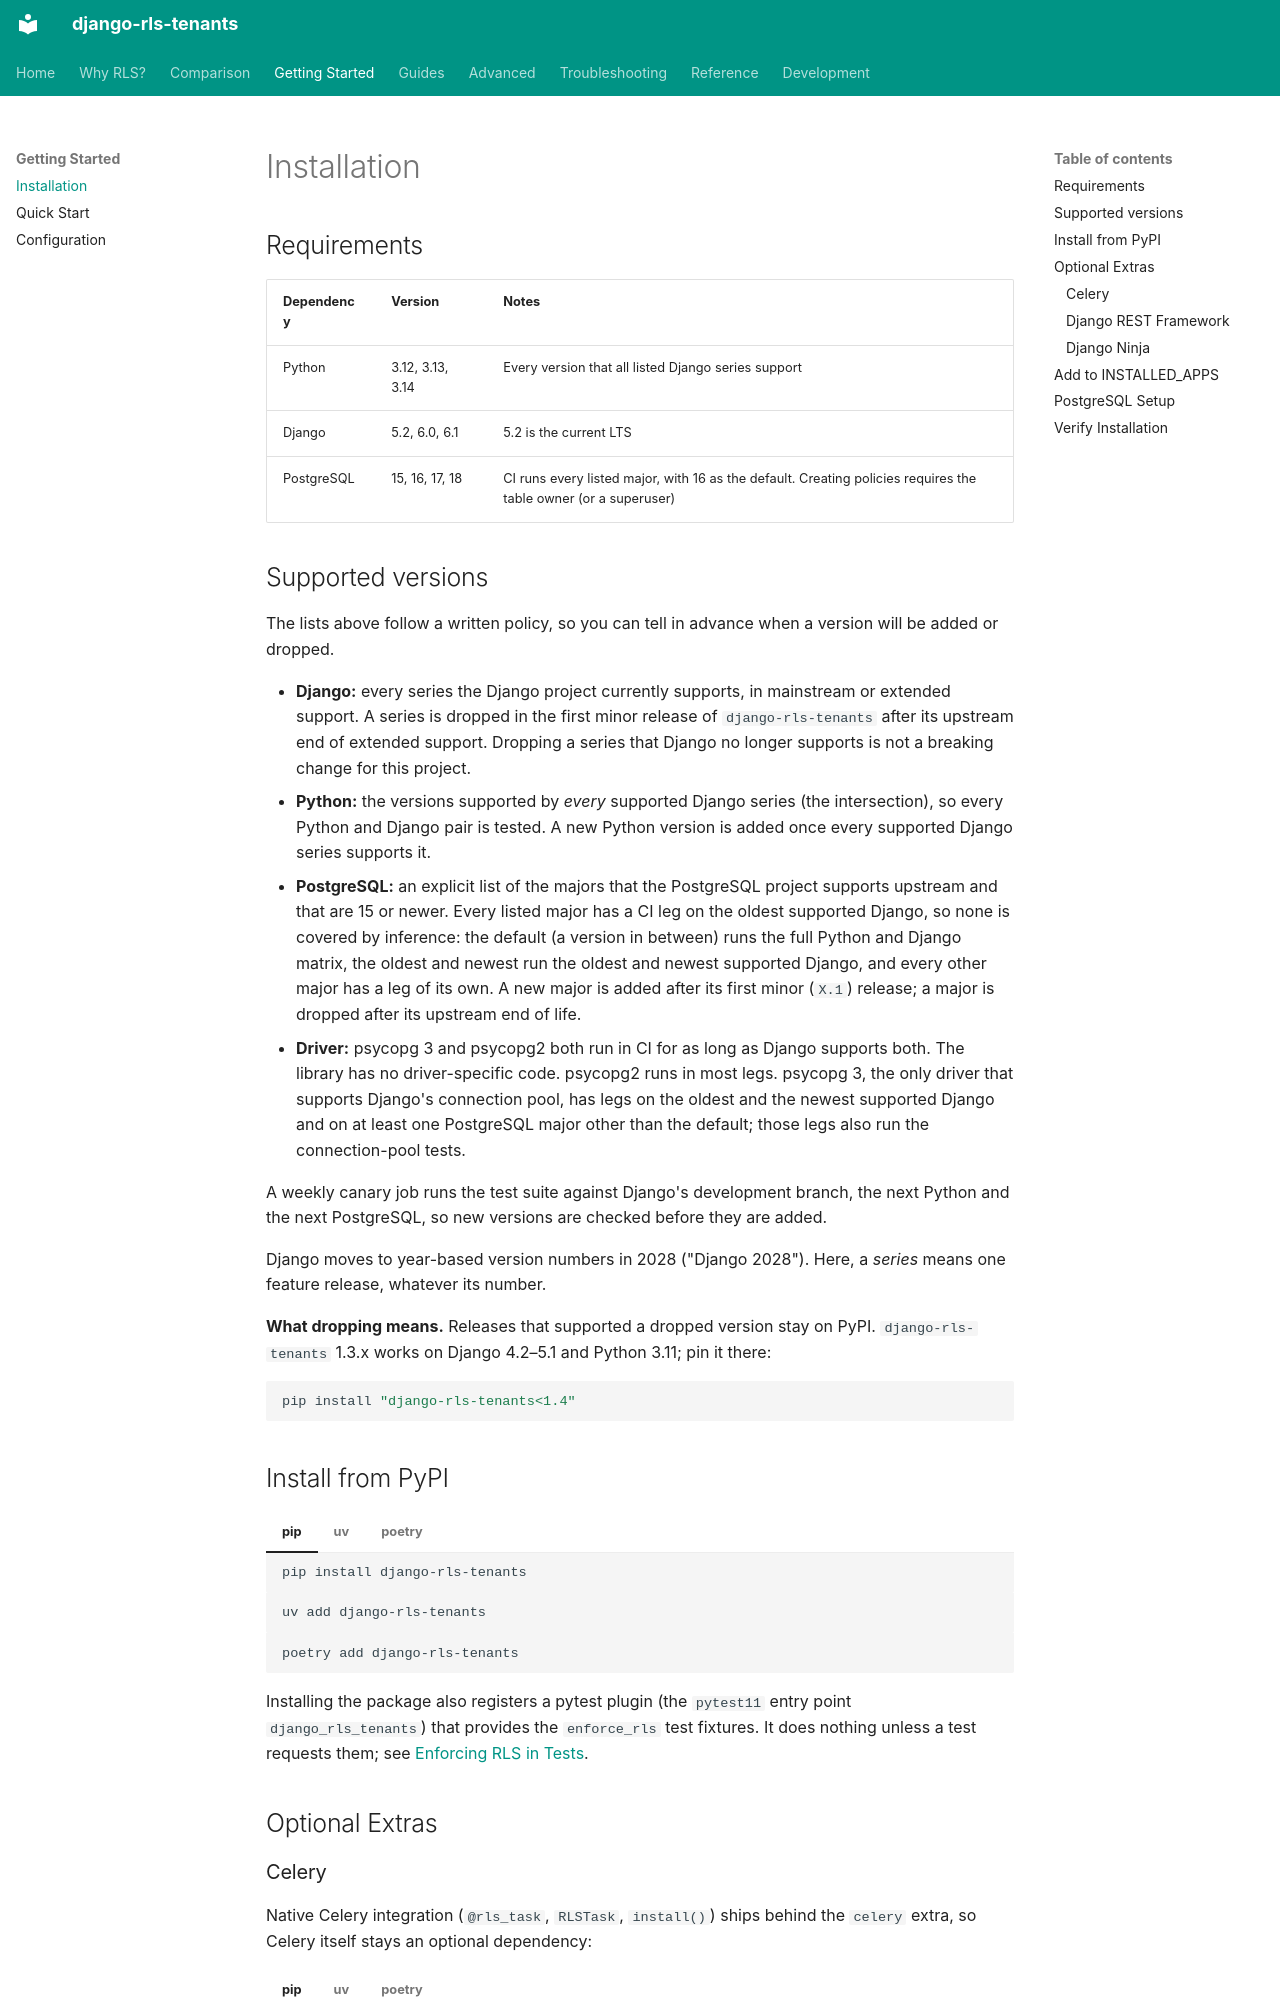

repository: dvoraj75/django-rls-tenants · page: getting-started/installation/index.html · generator: mkdocs

# Installation

## Requirements

| Dependency | Version          | Notes                                    |
|------------|------------------|------------------------------------------|
| Python     | 3.12, 3.13, 3.14 | Every version that all listed Django series support |
| Django     | 5.2, 6.0, 6.1    | 5.2 is the current LTS                   |
| PostgreSQL | 15, 16, 17, 18   | CI runs every listed major, with 16 as the default. Creating policies requires the table owner (or a superuser) |

## Supported versions

The lists above follow a written policy, so you can tell in advance when a version
will be added or dropped.

- **Django:** every series the Django project currently supports, in mainstream or
  extended support. A series is dropped in the first minor release of
  `django-rls-tenants` after its upstream end of extended support. Dropping a series
  that Django no longer supports is not a breaking change for this project.
- **Python:** the versions supported by *every* supported Django series (the
  intersection), so every Python and Django pair is tested. A new Python version is
  added once every supported Django series supports it.
- **PostgreSQL:** an explicit list of the majors that the PostgreSQL project supports
  upstream and that are 15 or newer. Every listed major has a CI leg on the oldest
  supported Django, so none is covered by inference: the default (a version in between)
  runs the full Python and Django matrix, the oldest and newest run the oldest and newest
  supported Django, and every other major has a leg of its own. A new major is added
  after its first minor (`X.1`) release; a major is dropped after its upstream end of
  life.
- **Driver:** psycopg 3 and psycopg2 both run in CI for as long as Django supports
  both. The library has no driver-specific code. psycopg2 runs in most legs. psycopg 3,
  the only driver that supports Django's connection pool, has legs on the oldest and the
  newest supported Django and on at least one PostgreSQL major other than the default;
  those legs also run the connection-pool tests.

A weekly canary job runs the test suite against Django's development branch, the next
Python and the next PostgreSQL, so new versions are checked before they are added.

Django moves to year-based version numbers in 2028 ("Django 2028"). Here, a *series*
means one feature release, whatever its number.

**What dropping means.** Releases that supported a dropped version stay on PyPI.
`django-rls-tenants` 1.3.x works on Django 4.2–5.1 and Python 3.11; pin it there:

```bash
pip install "django-rls-tenants<1.4"
```
